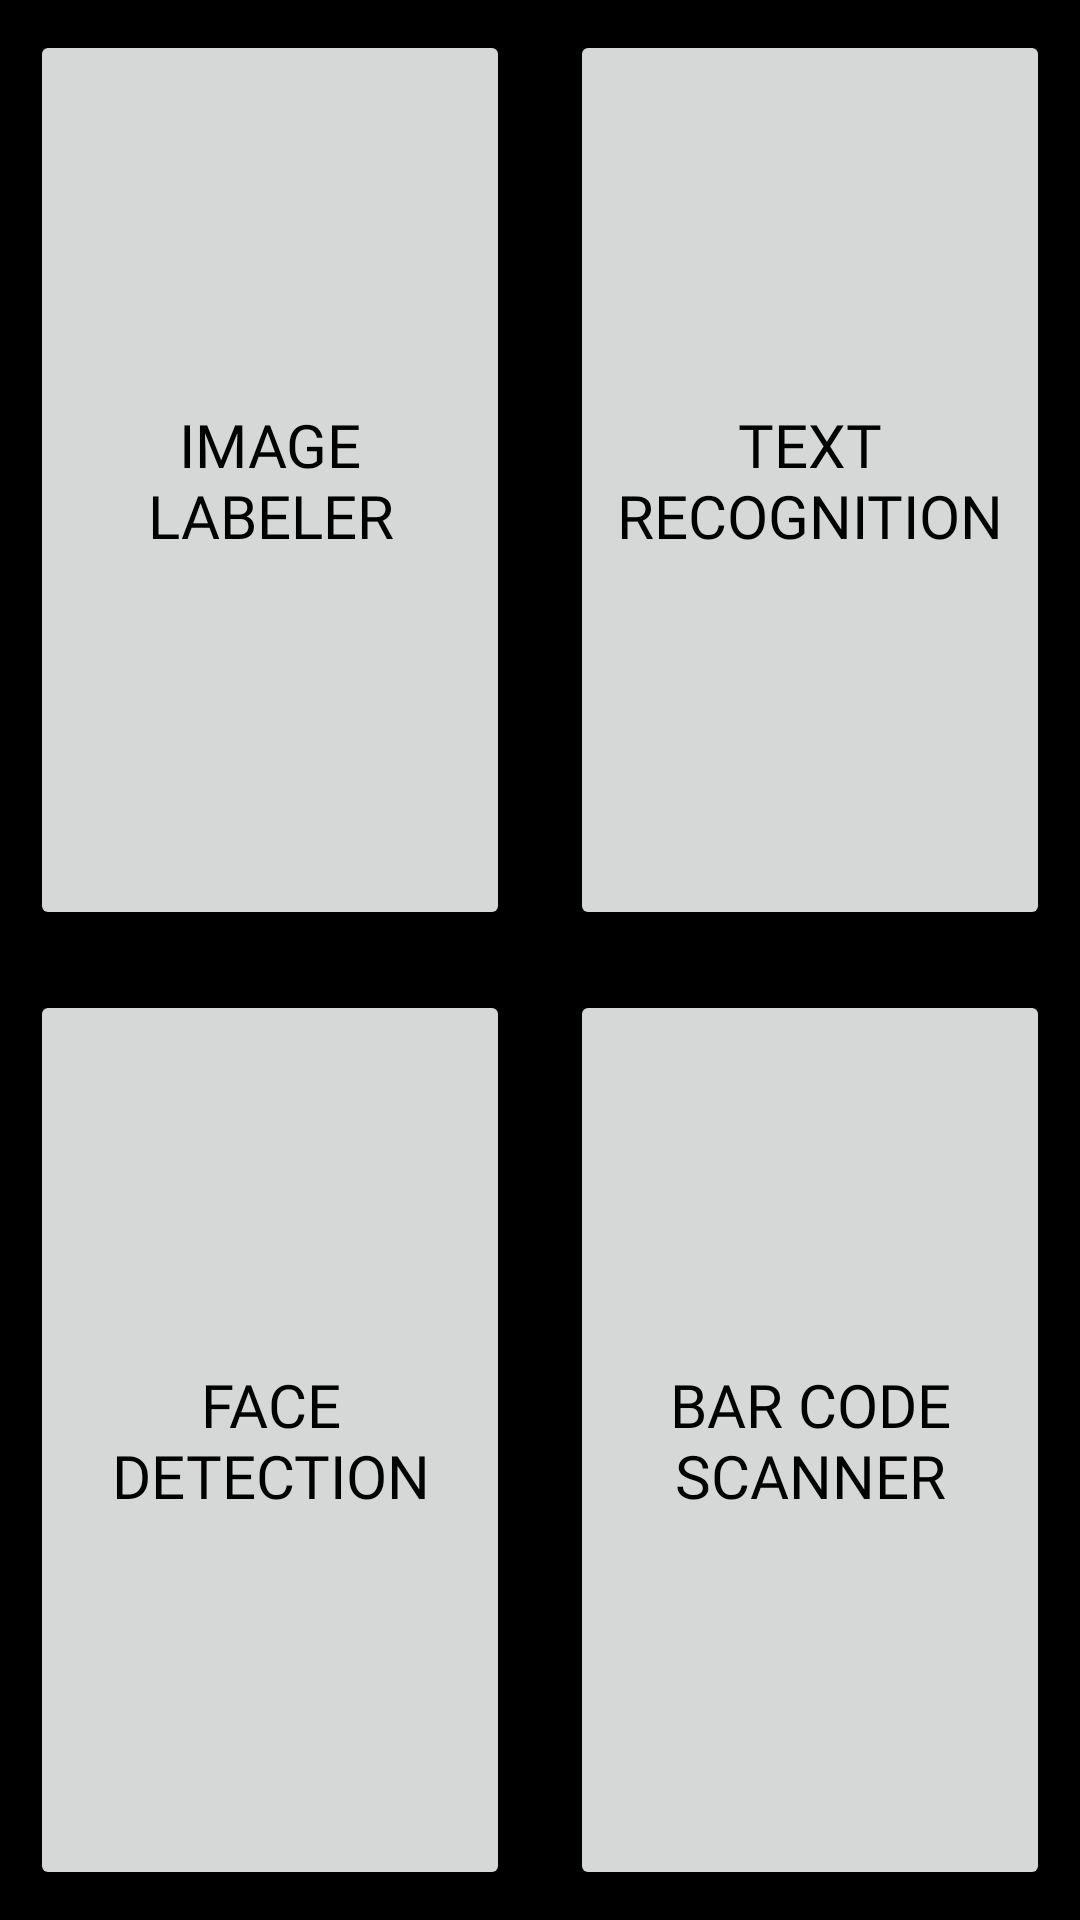

Layout XML and referenced resources for this Android screen:
<!-- AndroidManifest.xml: application theme Theme.Lenzz -->
<!-- res/layout/activity_options.xml -->
<?xml version="1.0" encoding="utf-8"?>
<LinearLayout xmlns:android="http://schemas.android.com/apk/res/android"
    xmlns:app="http://schemas.android.com/apk/res-auto"
    xmlns:tools="http://schemas.android.com/tools"
    android:layout_width="match_parent"
    android:layout_height="match_parent"
    android:background="@color/black"
    android:orientation="vertical"
    tools:context=".OptionsActivity">


    <LinearLayout
        android:layout_width="match_parent"
        android:layout_height="match_parent"
        android:layout_margin="10dp"
        android:layout_weight="2"
        android:orientation="horizontal">

        <Button
            android:id="@+id/btnLabeler"
            android:layout_width="match_parent"
            android:layout_height="match_parent"
            android:layout_marginRight="10dp"
            android:layout_weight="1"
            android:fontFamily="@font/prompt"

            android:text="Image labeler"
            android:textColor="@color/black"
            android:textSize="20sp" />

        <Button
            android:id="@+id/btnTextR"
            android:layout_width="match_parent"
            android:layout_height="match_parent"
            android:layout_marginLeft="10dp"
            android:layout_weight="1"
            android:fontFamily="@font/prompt"
            android:text="Text Recognition"
            android:textColor="@color/black"
            android:textSize="20sp" />
    </LinearLayout>

    <LinearLayout
        android:layout_width="match_parent"
        android:layout_height="match_parent"
        android:layout_margin="10dp"
        android:layout_weight="2"
        android:orientation="horizontal">

        <Button
            android:id="@+id/btnFace"
            android:layout_width="match_parent"
            android:layout_height="match_parent"
            android:layout_marginRight="10dp"
            android:layout_weight="1"
            android:fontFamily="@font/prompt"
            android:text="Face Detection"
            android:textColor="@color/black"
            android:textSize="20sp" />

        <Button
            android:id="@+id/btnbarcode"
            android:layout_width="match_parent"
            android:layout_height="match_parent"
            android:layout_marginLeft="10dp"
            android:layout_weight="1"
            android:fontFamily="@font/prompt"
            android:text="Bar code scanner"
            android:textColor="@color/black"
            android:textSize="20sp" />
    </LinearLayout>
</LinearLayout>
<!-- resources referenced by this layout -->
<resources>
  <color name="black">#FF000000</color>
  <style name="Theme.Lenzz" parent="Theme.MaterialComponents.DayNight.NoActionBar">
          
          <item name="colorPrimary">@color/teal_200</item>
          <item name="colorPrimaryVariant">@color/purple_700</item>
          <item name="colorOnPrimary">@color/white</item>
          
          <item name="colorSecondary">#62AFF3</item>
          <item name="colorSecondaryVariant">@color/teal_700</item>
          <item name="colorOnSecondary">@color/black</item>
          
          <item name="android:statusBarColor">?attr/colorPrimaryVariant</item>
          
      </style>
  <color name="teal_200">#FF03DAC5</color>
  <color name="purple_700">#FF3700B3</color>
  <color name="white">#FFFFFFFF</color>
  <color name="teal_700">#FF018786</color>
</resources>
